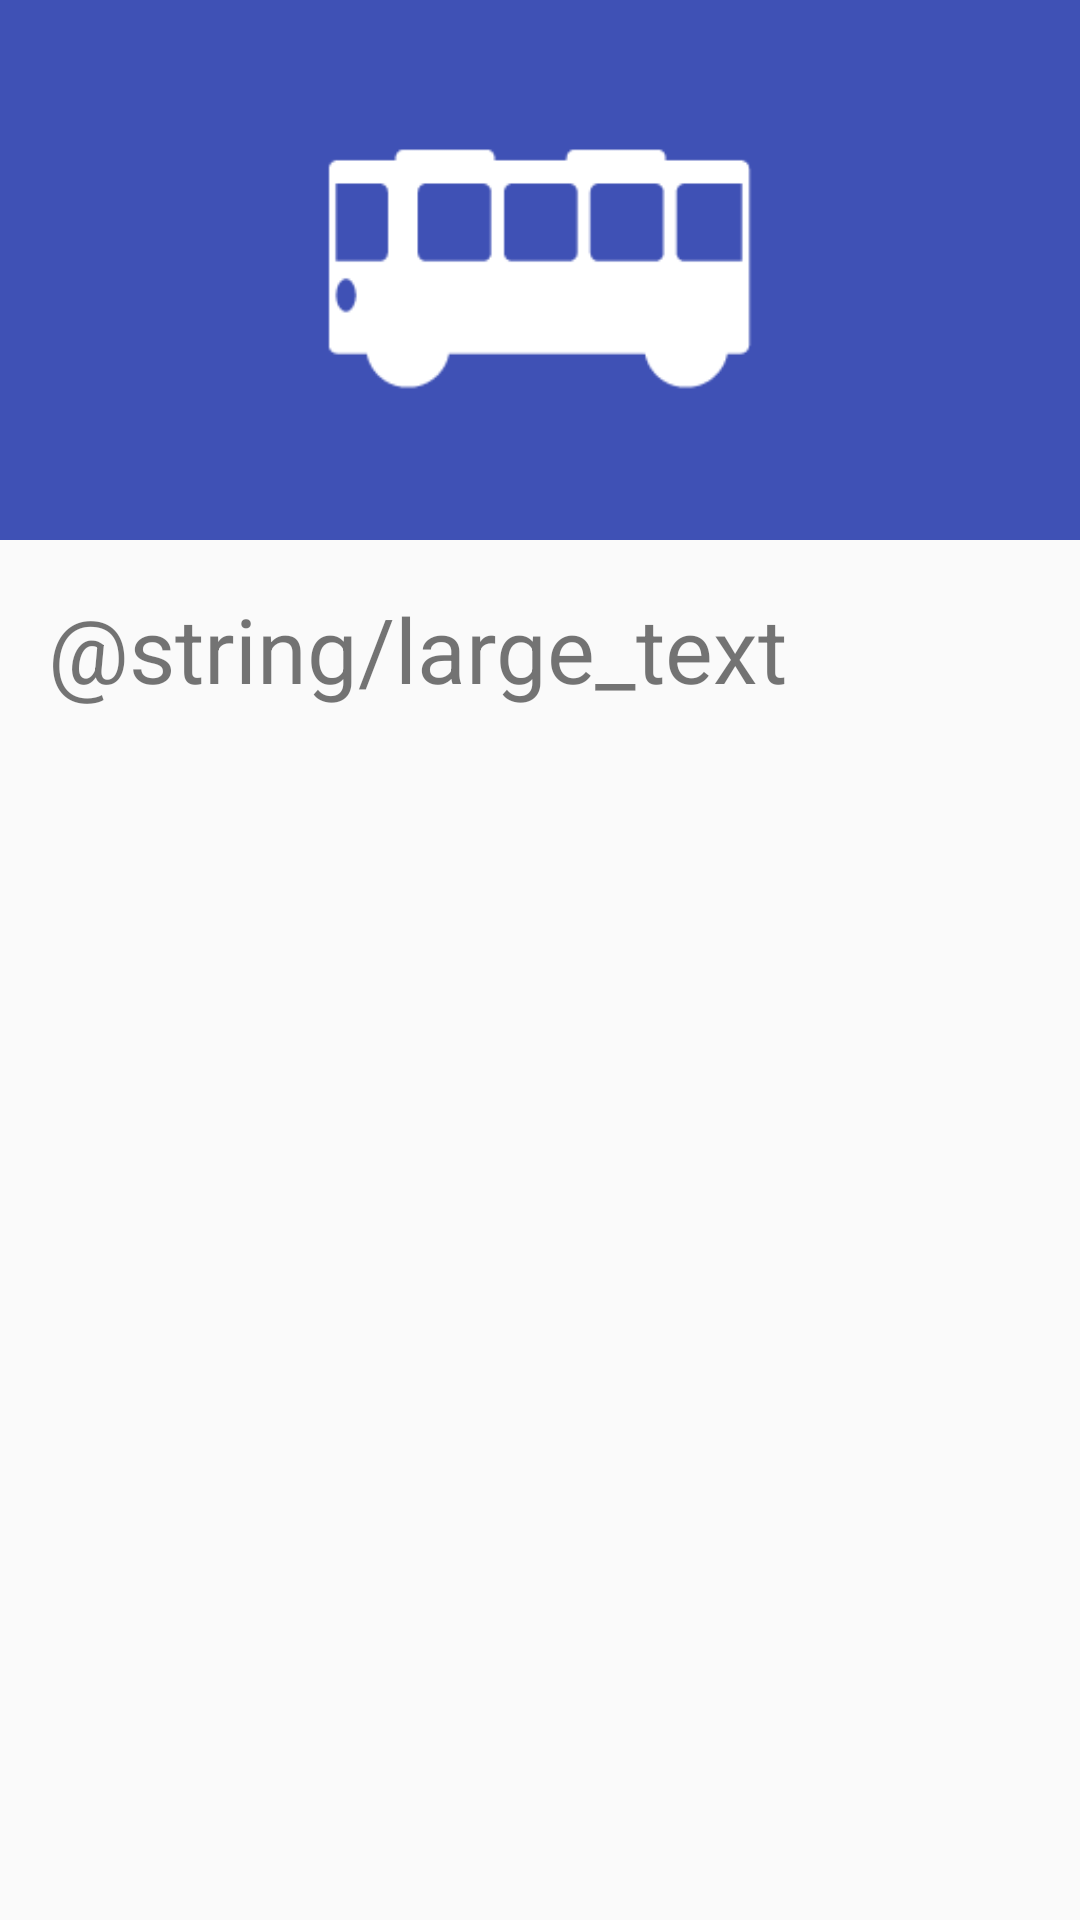

Write the Android layout XML for this screen, with the resource values it uses.
<!-- AndroidManifest.xml: application theme AppTheme -->
<!-- res/layout/activity_schedule.xml -->
<?xml version="1.0" encoding="utf-8"?>
<android.support.design.widget.CoordinatorLayout xmlns:android="http://schemas.android.com/apk/res/android"
    xmlns:app="http://schemas.android.com/apk/res-auto"
    xmlns:tools="http://schemas.android.com/tools"
    android:layout_width="match_parent"
    android:layout_height="match_parent"
    android:fitsSystemWindows="true"
    tools:context="com.shalgachev.moscowpublictransport.activities.ScheduleActivity">

    <android.support.design.widget.AppBarLayout
        android:id="@+id/app_bar"
        android:layout_width="match_parent"
        android:layout_height="180dp"
        android:fitsSystemWindows="true"
        android:theme="@style/AppTheme.AppBarOverlay">

        <android.support.design.widget.CollapsingToolbarLayout
            android:id="@+id/toolbar_layout"
            android:layout_width="match_parent"
            android:layout_height="match_parent"
            android:fitsSystemWindows="true"
            app:contentScrim="?attr/colorPrimary"
            app:layout_scrollFlags="scroll|exitUntilCollapsed">

            <android.support.v7.widget.Toolbar
                android:id="@+id/toolbar"
                android:layout_width="match_parent"
                android:layout_height="?attr/actionBarSize"
                app:layout_collapseMode="pin"
                app:popupTheme="@style/AppTheme.PopupOverlay" />

            <ImageView
                android:id="@+id/transport_image"
                android:layout_width="match_parent"
                android:layout_height="match_parent"
                app:layout_collapseMode="parallax"
                app:layout_collapseParallaxMultiplier="0.7"
                app:srcCompat="@drawable/bus" />

        </android.support.design.widget.CollapsingToolbarLayout>
    </android.support.design.widget.AppBarLayout>

    <include layout="@layout/content_schedule" />

</android.support.design.widget.CoordinatorLayout>
<!-- res/layout/content_schedule.xml (included above) -->
<?xml version="1.0" encoding="utf-8"?>
<android.support.v4.widget.NestedScrollView xmlns:android="http://schemas.android.com/apk/res/android"
    xmlns:app="http://schemas.android.com/apk/res-auto"
    xmlns:tools="http://schemas.android.com/tools"
    android:layout_width="match_parent"
    android:layout_height="match_parent"
    app:layout_behavior="@string/appbar_scrolling_view_behavior"
    tools:context="com.shalgachev.moscowpublictransport.activities.ScheduleActivity"
    tools:showIn="@layout/activity_schedule">

    <TextView
        android:id="@+id/temp_content"
        android:layout_width="wrap_content"
        android:layout_height="wrap_content"
        android:layout_margin="@dimen/text_margin"
        android:text="@string/large_text"
        android:textSize="30sp" />

</android.support.v4.widget.NestedScrollView>
<!-- resources referenced by this layout -->
<resources>
  <dimen name="text_margin">16dp</dimen>
  <!-- drawable bus: png bitmap (drawable, 1240 bytes) -->
  <style name="AppTheme.AppBarOverlay" parent="ThemeOverlay.AppCompat.Dark.ActionBar" />
  <style name="AppTheme.PopupOverlay" parent="ThemeOverlay.AppCompat.Light" />
  <style name="AppTheme" parent="Theme.AppCompat.Light.DarkActionBar">
          
          <item name="colorPrimary">@color/colorPrimary</item>
          <item name="colorPrimaryDark">@color/colorPrimaryDark</item>
          <item name="colorAccent">@color/colorAccent</item>
  
          <item name="windowActionModeOverlay">true</item>
          <item name="actionModeBackground">@color/colorPrimary</item>
  
          <item name="android:dialogTheme">@style/AppTheme.Dialog</item>
      </style>
  <color name="colorPrimary">#3F51B5</color>
  <color name="colorPrimaryDark">#3949AB</color>
  <color name="colorAccent">#FF4081</color>
  <style name="AppTheme.Dialog" parent="@style/Theme.AppCompat.Light.Dialog">
          <item name="android:windowNoTitle">false</item>
      </style>
</resources>
